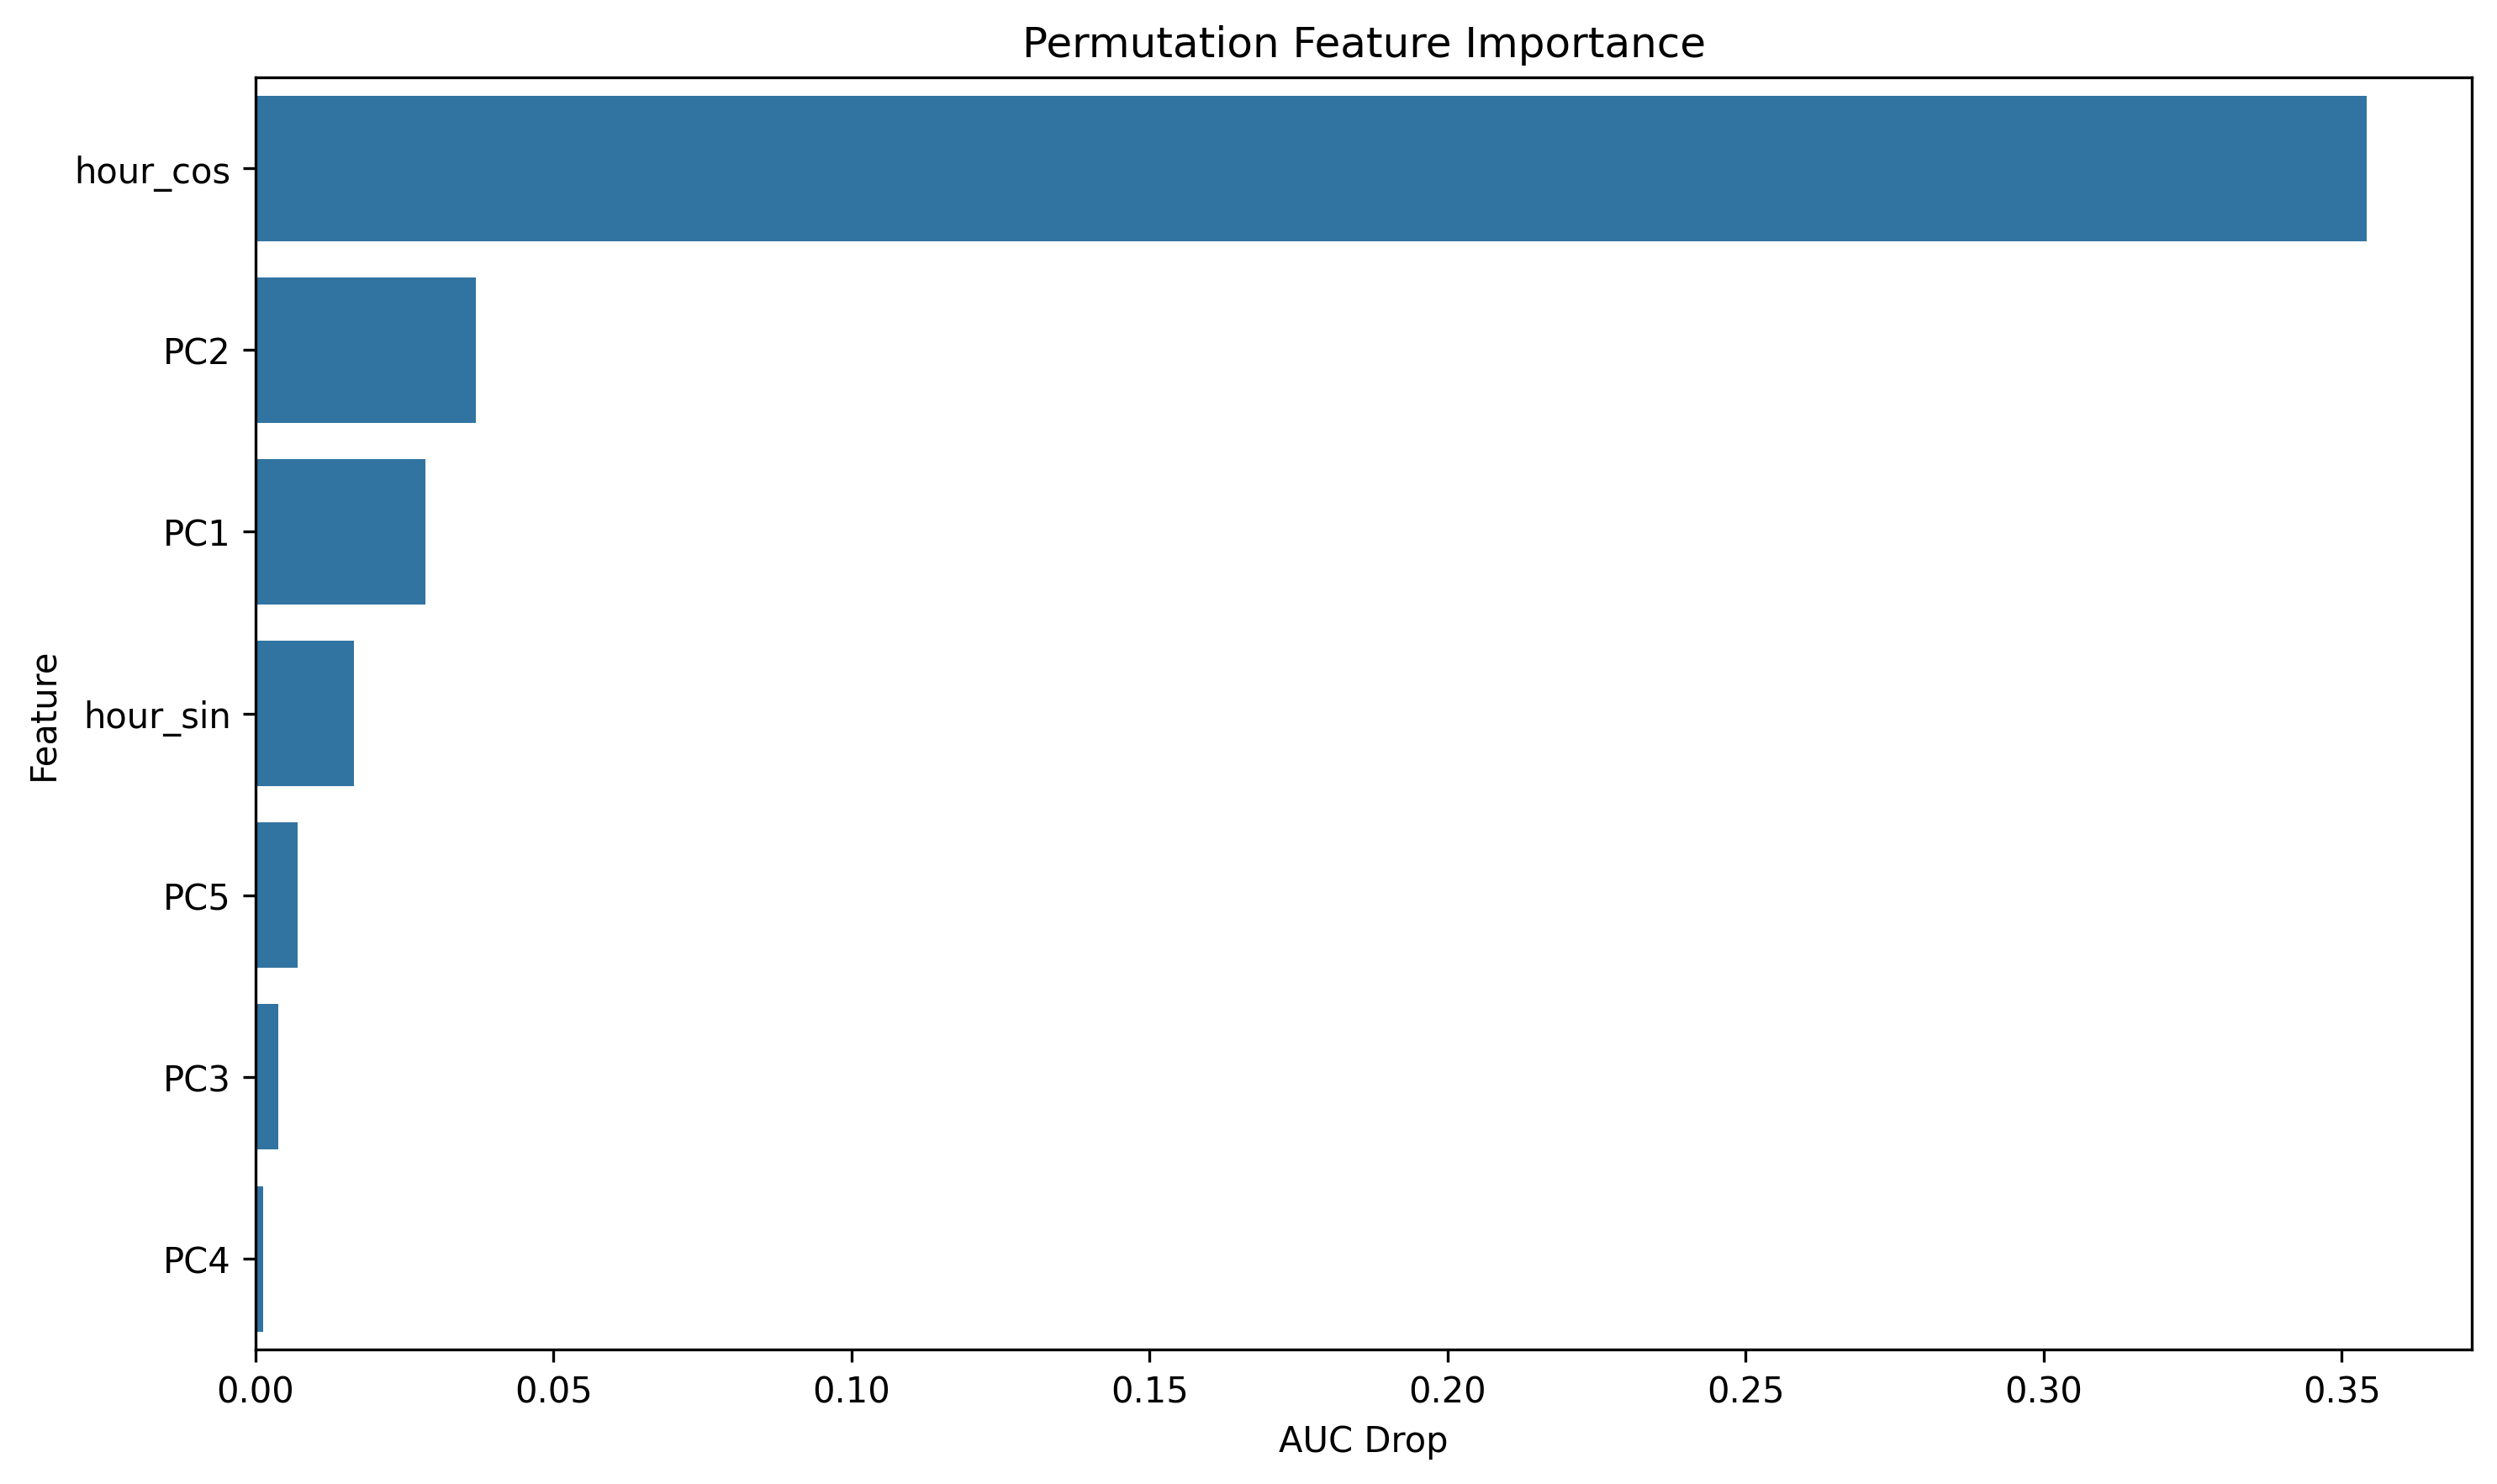

Data behind this chart, as committed beside it:
feature, importance
hour_cos, 0.3541
PC2, 0.03691
PC1, 0.02853
hour_sin, 0.01652
PC5, 0.007005
PC3, 0.003874
PC4, 0.001335
